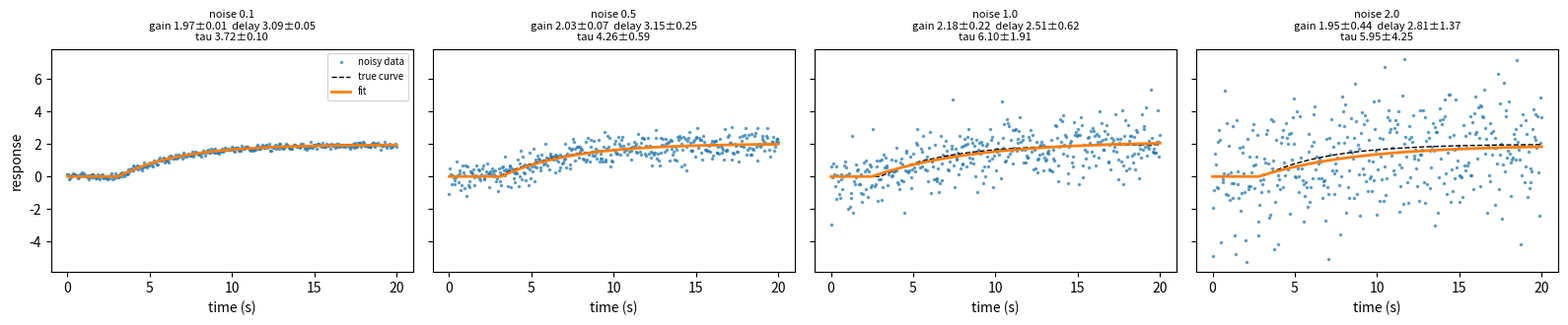
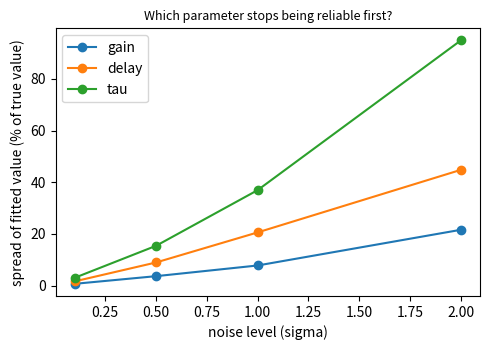

Source code (Python) for these figures, in order:
"""
fit_demo.py

Fit a delayed first-order response to noisy data, then test how reliable each
fitted parameter is as the measurement noise grows.

The model (like a charging RC circuit that starts after a delay):

    response(t) = 0                                       for t < delay
    response(t) = gain * (1 - exp(-(t - delay) / tau))    for t >= delay

Three unknowns: gain, delay and tau (the time constant).

What the script does
    1. Simulates noisy data from known "true" parameters.
    2. Recovers the parameters with scipy.optimize.curve_fit.
    3. Repeats the fit many times at increasing noise levels (the noise test)
       and reports how much each fitted parameter wanders.

Run:
    python3 fit_demo.py            # prints tables, saves two PNG figures
    python3 fit_demo.py --show     # also opens the figures on screen

Needs: numpy, scipy, matplotlib   (pip install numpy scipy matplotlib)
"""

import argparse

import numpy as np
from scipy.optimize import curve_fit


# ----------------------------------------------------------------------
# 1. The model
# ----------------------------------------------------------------------
def response(t, gain, delay, tau):
    """Delayed first-order step response, evaluated at every time in t."""
    out = np.zeros_like(t)              # start with zeros everywhere
    on = t >= delay                     # True where the response has begun
    out[on] = gain * (1 - np.exp(-(t[on] - delay) / tau))
    return out


# ----------------------------------------------------------------------
# 2. Simulating "measured" data
# ----------------------------------------------------------------------
def simulate(t, true_params, sigma, rng):
    """Perfect response plus Gaussian noise of standard deviation sigma."""
    clean = response(t, *true_params)
    noise = rng.normal(0, sigma, t.size)    # one random number per time point
    return clean + noise


# ----------------------------------------------------------------------
# 3. Fitting
# ----------------------------------------------------------------------
# Limits keep the fit physical: gain, delay and tau cannot be negative,
# and tau cannot collapse to zero.
LOWER = (0.0, 0.0, 0.05)
UPPER = (100.0, 10.0, 50.0)
START = (1.0, 1.0, 1.0)                 # starting guess p0 (gain, delay, tau)


def fit_once(t, y):
    """Fit the model to (t, y). Returns (popt, perr) or None if the fit fails.

    popt = best-fit values; perr = their one-standard-deviation uncertainty.
    """
    try:
        popt, pcov = curve_fit(response, t, y, p0=START,
                               bounds=(LOWER, UPPER), maxfev=5000)
    except (RuntimeError, ValueError):
        return None
    perr = np.sqrt(np.diag(pcov))
    return popt, perr


def rms_residual(t, y, popt):
    """Root-mean-square gap between data and fit. A good fit is near sigma."""
    return float(np.sqrt(np.mean((y - response(t, *popt)) ** 2)))


# ----------------------------------------------------------------------
# 4. The noise test
# ----------------------------------------------------------------------
def noise_test(t, true_params, sigmas, n_repeats, rng):
    """Repeat the fit n_repeats times at each noise level.

    Returns a dict: sigma -> array of fitted parameters (one row per good fit)
    plus the number of failed fits.
    """
    results = {}
    for sigma in sigmas:
        fits = []
        failures = 0
        for _ in range(n_repeats):
            y = simulate(t, true_params, sigma, rng)
            out = fit_once(t, y)
            if out is None:
                failures += 1
            else:
                fits.append(out[0])
        results[sigma] = (np.array(fits), failures)
    return results


def print_noise_table(results, true_params):
    names = ("gain", "delay", "tau")
    print("\nNoise test: spread of fitted values over repeated fits")
    print("true values:", dict(zip(names, true_params)))
    print(f"{'sigma':>6} {'fits':>5} | "
          f"{'gain mean±std':>16} {'delay mean±std':>16} {'tau mean±std':>16} | "
          f"relative spread (std/true)")
    for sigma, (fits, failures) in results.items():
        mean = fits.mean(axis=0)
        std = fits.std(axis=0)
        rel = std / np.array(true_params)
        cells = " ".join(f"{m:7.2f}±{s:<7.2f}" for m, s in zip(mean, std))
        rels = "  ".join(f"{n}={r:5.0%}" for n, r in zip(names, rel))
        print(f"{sigma:6.2f} {len(fits):5d} | {cells} | {rels}"
              + (f"   ({failures} failed)" if failures else ""))


# ----------------------------------------------------------------------
# 5. Plots
# ----------------------------------------------------------------------
def plot_examples(t, true_params, sigmas, rng, path):
    """One fitted example per noise level: data dots, fit line, true curve."""
    import matplotlib.pyplot as plt

    fig, axes = plt.subplots(1, len(sigmas), figsize=(4 * len(sigmas), 3.4),
                             sharey=True)
    for ax, sigma in zip(np.atleast_1d(axes), sigmas):
        y = simulate(t, true_params, sigma, rng)
        out = fit_once(t, y)
        ax.plot(t, y, ".", ms=3, alpha=0.6, label="noisy data")
        ax.plot(t, response(t, *true_params), "k--", lw=1, label="true curve")
        if out is not None:
            popt, perr = out
            ax.plot(t, response(t, *popt), lw=2, label="fit")
            ax.set_title(f"noise {sigma}\n"
                         f"gain {popt[0]:.2f}±{perr[0]:.2f}  "
                         f"delay {popt[1]:.2f}±{perr[1]:.2f}\n"
                         f"tau {popt[2]:.2f}±{perr[2]:.2f}", fontsize=8)
        ax.set_xlabel("time (s)")
    np.atleast_1d(axes)[0].set_ylabel("response")
    np.atleast_1d(axes)[0].legend(fontsize=7)
    fig.tight_layout()
    fig.savefig(path, dpi=150)
    return fig


def plot_spread(results, true_params, path):
    """Relative spread of each parameter against noise level."""
    import matplotlib.pyplot as plt

    names = ("gain", "delay", "tau")
    sigmas = list(results.keys())
    fig, ax = plt.subplots(figsize=(5, 3.6))
    for i, name in enumerate(names):
        rel = [100 * results[s][0][:, i].std() / true_params[i] for s in sigmas]
        ax.plot(sigmas, rel, "o-", label=name)
    ax.set_xlabel("noise level (sigma)")
    ax.set_ylabel("spread of fitted value (% of true value)")
    ax.set_title("Which parameter stops being reliable first?", fontsize=9)
    ax.legend()
    fig.tight_layout()
    fig.savefig(path, dpi=150)
    return fig


# ----------------------------------------------------------------------
# 6. Main
# ----------------------------------------------------------------------
def main():
    parser = argparse.ArgumentParser(description=__doc__.split("\n")[1])
    parser.add_argument("--show", action="store_true",
                        help="open the figures on screen")
    parser.add_argument("--repeats", type=int, default=100,
                        help="fits per noise level in the noise test")
    args = parser.parse_args()

    if not args.show:
        import matplotlib
        matplotlib.use("Agg")           # draw to files only, no window

    rng = np.random.default_rng(0)      # fixed seed: same numbers every run
    t = np.linspace(0, 20, 400)         # 400 time points from 0 to 20 s
    true_params = (2.0, 3.0, 4.0)       # gain, delay, tau
    sigmas = (0.1, 0.5, 1.0, 2.0)       # noise levels to test

    # Step A: one clean fit, to see the method work.
    y = simulate(t, true_params, sigma=0.1, rng=rng)
    popt, perr = fit_once(t, y)
    print("One fit at noise 0.1")
    print("  true  :", true_params)
    print("  fitted:", np.round(popt, 2), "  uncertainty:", np.round(perr, 2))
    print("  residual rms:", round(rms_residual(t, y, popt), 3),
          "(should be close to the noise level, 0.1)")

    # Step B: the noise test.
    results = noise_test(t, true_params, sigmas, args.repeats, rng)
    print_noise_table(results, true_params)

    # Step C: figures.
    fig1 = plot_examples(t, true_params, sigmas, rng, "fit_examples.png")
    fig2 = plot_spread(results, true_params, "noise_spread.png")
    print("\nSaved: fit_examples.png, noise_spread.png")
    if args.show:
        import matplotlib.pyplot as plt
        plt.show()


if __name__ == "__main__":
    main()
